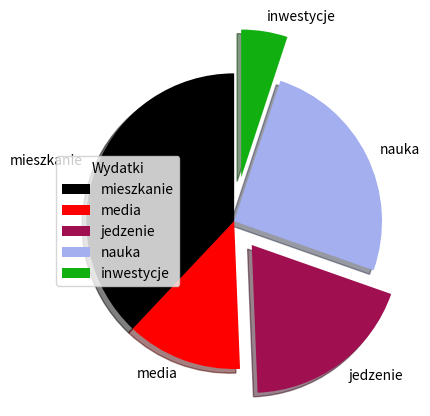

Write the Python code that produced this figure.
import matplotlib.pyplot as plt

wydatki = ['mieszkanie', 'media', 'jedzenie', 'nauka', 'inwestycje']
wartosci = [3000, 1000, 1500, 2000, 400]
wyciecia = [0, 0, 0.2, 0, 0.3]
kolory = ['black', 'red', "#A00F50", "#A4AFF0","#12AF10"]
plt.pie(wartosci, labels=wydatki, startangle=90, explode=wyciecia, shadow=True, colors=kolory)
plt.legend(title='Wydatki')
plt.show()
